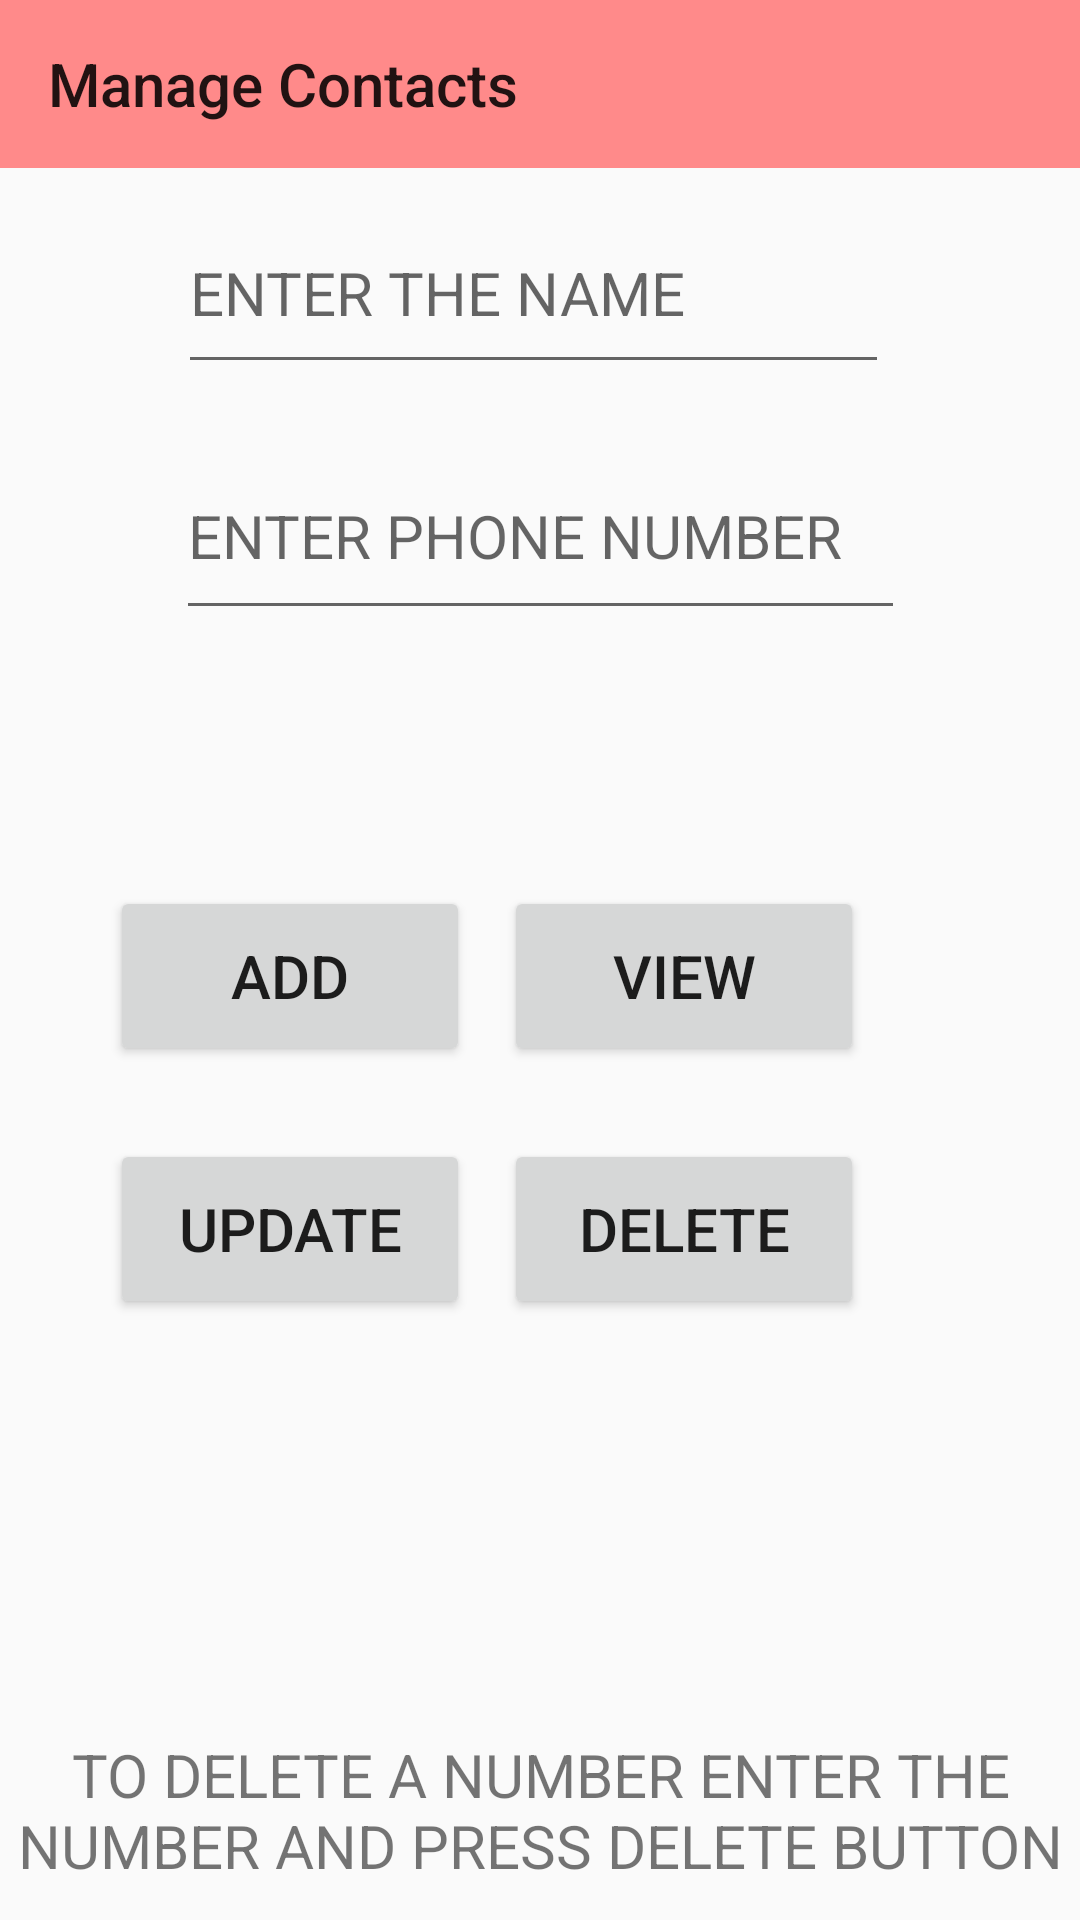

The Android layout XML behind this screen, and the referenced resources:
<!-- AndroidManifest.xml: application theme Theme.Contacts -->
<!-- res/layout/activity_register.xml -->
<?xml version="1.0" encoding="utf-8"?>
<androidx.constraintlayout.widget.ConstraintLayout  xmlns:android="http://schemas.android.com/apk/res/android"
    xmlns:app="http://schemas.android.com/apk/res-auto"
    xmlns:tools="http://schemas.android.com/tools"
    android:layout_width="match_parent"
    android:layout_height="match_parent"
    android:orientation="vertical"
    tools:context=".Register">

    <androidx.appcompat.widget.Toolbar
        android:id="@+id/homeActivityToolbar"
        android:layout_width="match_parent"
        android:layout_height="wrap_content"
        android:background="@color/pink"
        app:title="Manage Contacts"
        app:layout_constraintEnd_toEndOf="parent"
        app:layout_constraintHorizontal_bias="0.0"
        app:layout_constraintStart_toStartOf="parent"
        app:layout_constraintTop_toTopOf="parent" />


    <Button
        android:id="@+id/update"
        android:layout_width="120dp"
        android:layout_height="60dp"
        android:layout_alignParentStart="true"
        android:layout_alignParentBottom="true"
        android:text="UPDATE"
        android:textSize="20dp"
        app:layout_constraintBottom_toBottomOf="parent"
        app:layout_constraintEnd_toStartOf="@+id/delete"
        app:layout_constraintHorizontal_bias="0.767"
        app:layout_constraintStart_toStartOf="parent"
        app:layout_constraintTop_toBottomOf="@+id/add"
        app:layout_constraintVertical_bias="0.109" />

    <EditText
        android:id="@+id/name"
        android:layout_width="237dp"
        android:layout_height="64dp"
        android:layout_alignParentEnd="true"
        android:layout_gravity="center"
        android:layout_marginTop="64dp"
        android:hint="ENTER THE NAME"
        android:textSize="20dp"
        app:layout_constraintEnd_toEndOf="parent"
        app:layout_constraintHorizontal_bias="0.482"
        app:layout_constraintStart_toStartOf="parent"
        app:layout_constraintTop_toTopOf="parent" />

    <EditText
        android:id="@+id/phone"
        android:layout_width="243dp"
        android:layout_height="66dp"
        android:layout_alignParentStart="true"
        android:layout_gravity="center"
        android:layout_marginTop="16dp"
        android:ems="10"
        android:hint="ENTER PHONE NUMBER"
        android:inputType="phone"
        android:textSize="20dp"
        app:layout_constraintEnd_toEndOf="parent"
        app:layout_constraintStart_toStartOf="parent"
        app:layout_constraintTop_toBottomOf="@+id/name" />

    <Button
        android:id="@+id/add"
        android:layout_width="120dp"
        android:layout_height="60dp"
        android:layout_alignParentStart="true"
        android:layout_alignParentBottom="true"
        android:layout_marginTop="32dp"
        android:text="ADD"
        android:textSize="20dp"
        app:layout_constraintBottom_toBottomOf="parent"
        app:layout_constraintEnd_toStartOf="@+id/view"
        app:layout_constraintHorizontal_bias="0.767"
        app:layout_constraintStart_toStartOf="parent"
        app:layout_constraintTop_toBottomOf="@+id/phone"
        app:layout_constraintVertical_bias="0.158" />

    <Button
        android:id="@+id/delete"
        android:layout_width="120dp"
        android:layout_height="60dp"
        android:layout_alignParentEnd="true"
        android:layout_alignParentBottom="true"
        android:layout_marginEnd="72dp"
        android:text="DELETE"
        android:textSize="20dp"
        app:layout_constraintBottom_toBottomOf="parent"
        app:layout_constraintEnd_toEndOf="parent"
        app:layout_constraintTop_toBottomOf="@+id/view"
        app:layout_constraintVertical_bias="0.109" />

    <Button
        android:id="@+id/view"
        android:layout_width="120dp"
        android:layout_height="60dp"
        android:layout_alignParentEnd="true"
        android:layout_alignParentBottom="true"
        android:layout_marginTop="32dp"
        android:layout_marginEnd="72dp"
        android:text="VIEW"
        android:textSize="20dp"
        app:layout_constraintBottom_toBottomOf="parent"
        app:layout_constraintEnd_toEndOf="parent"
        app:layout_constraintTop_toBottomOf="@+id/phone"
        app:layout_constraintVertical_bias="0.158" />

    <TextView
        android:layout_width="match_parent"
        android:layout_height="62dp"
        android:layout_alignParentEnd="true"
        android:layout_alignParentBottom="true"
        android:text="TO DELETE A NUMBER ENTER THE NUMBER AND PRESS DELETE BUTTON"
        android:textAlignment="center"
        android:textSize="20dp"
        app:layout_constraintBottom_toBottomOf="parent"
        tools:layout_editor_absoluteX="16dp" />

</androidx.constraintlayout.widget.ConstraintLayout>
<!-- resources referenced by this layout -->
<resources>
  <color name="pink">#ff8a8a</color>
  <style name="Theme.Contacts" parent="Theme.AppCompat.Light.NoActionBar">
          
          <item name="colorPrimary">@color/purple_500</item>
          <item name="colorPrimaryVariant">@color/purple_700</item>
          <item name="colorOnPrimary">@color/white</item>
          
          <item name="colorSecondary">@color/teal_200</item>
          <item name="colorSecondaryVariant">@color/teal_700</item>
          <item name="colorOnSecondary">@color/black</item>
          
          <item name="android:statusBarColor" tools:targetApi="l">@color/red</item>
          
      </style>
  <color name="purple_500">#FF6200EE</color>
  <color name="purple_700">#FF3700B3</color>
  <color name="white">#FFFFFFFF</color>
  <color name="teal_200">#FF03DAC5</color>
  <color name="teal_700">#FF018786</color>
  <color name="black">#FF000000</color>
  <color name="red">#ff0000</color>
</resources>
